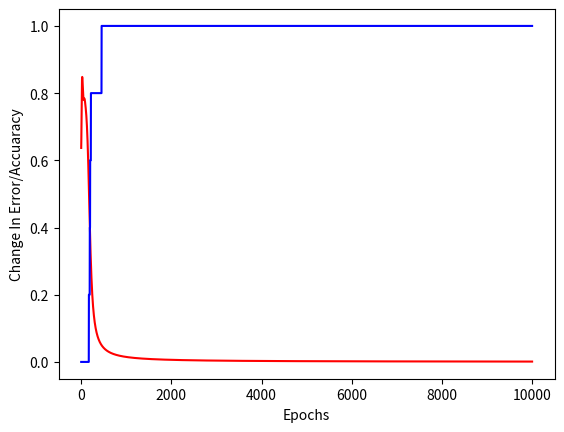

Generate this figure with matplotlib: (Note: this script raises an exception after producing the figure.)
import time
import copy
import matplotlib.pyplot as plt
import numpy as np

class NeuralNetwork():

    width = 20
    correct = 0
    num_predictions = 10
    learningRate = 0.1
    beta = 0.9
    Lambda = 0
    epochs = 10000
    correctTarget = 0.95

    def __init__(self, sizes, sizeOfEpoch):
        self.sizeOfEpoch = sizeOfEpoch 
        self.dimensions = sizes

        self.x = np.arange(1,self.epochs+1)
        self.accuracyY = np.empty(self.epochs)
        self.errorY = np.empty(self.epochs)

        self.secondLayerNeurons = np.empty(sizes[1])
        self.outputNeurons = np.empty(sizes[2])

        self.firstLayerWeights = np.random.rand(sizes[1], sizes[0]) * 2 - 1
        self.secondLayerWeights = np.random.rand(sizes[2], sizes[1]) * 2 - 1
        self.firstLayerBiases = np.random.rand(sizes[1]) * 2 - 1
        self.secondLayerBiases = np.random.rand(sizes[2]) * 2 - 1

        self.firstLayerWeightsSummations = np.zeros([sizes[1], sizes[0]])
        self.secondLayerWeightsSummations = np.zeros([sizes[2], sizes[1]])
        self.firstLayerBiasesSummations = np.zeros([sizes[1]])
        self.secondLayerBiasesSummations = np.zeros([sizes[2]])

        self.firstLayerWeightsVelo = np.zeros([sizes[1], sizes[0]])
        self.secondLayerWeightsVelo = np.zeros([sizes[2], sizes[1]])
        self.firstLayerBiasesVelo = np.zeros([sizes[1]])
        self.secondLayerBiasesVelo = np.zeros([sizes[2]])

        self.hiddenLayerErrors = np.empty(sizes[1])
        self.outputLayerErrors = np.empty(sizes[2])
        self.greatestError = np.zeros(1)

    def sigmoid(self, x):
        return 1/(1+np.exp(-x))

    def sigmoidDerivative(self, x):
        return np.multiply(x,(1-x))

    def forwardProp(self, inputs):
        for i in range (self.dimensions[1]):
            self.secondLayerNeurons[i] = self.sigmoid(np.dot(self.firstLayerWeights[i], inputs)+self.firstLayerBiases[i])
        for i in range (self.dimensions[2]):
            self.outputNeurons[i] = self.sigmoid(np.dot(self.secondLayerWeights[i], self.secondLayerNeurons)+self.secondLayerBiases[i])

    def backProp(self, inputs, correct_output):
        self.outputLayerErrors = np.subtract(self.outputNeurons, correct_output)
        self.hiddenLayerErrors = np.multiply(np.dot(self.secondLayerWeights.T, self.outputLayerErrors), self.sigmoidDerivative(self.secondLayerNeurons))

        self.secondLayerBiasesSummations += self.outputLayerErrors
        self.secondLayerWeightsSummations += np.outer(self.outputLayerErrors, self.secondLayerNeurons)

        self.firstLayerBiasesSummations += self.hiddenLayerErrors
        self.firstLayerWeightsSummations += np.outer(self.hiddenLayerErrors, inputs)

    def change(self):
        self.secondLayerBiasesVelo = self.beta*self.secondLayerBiasesVelo + (1-self.beta)*self.secondLayerBiasesSummations
        self.secondLayerWeightsVelo = self.beta*self.secondLayerWeightsVelo + (1-self.beta)*self.secondLayerWeightsSummations
        self.firstLayerBiasesVelo = self.beta*self.firstLayerBiasesVelo + (1-self.beta)*self.firstLayerBiasesSummations
        self.firstLayerWeightsVelo = self.beta*self.firstLayerWeightsVelo + (1-self.beta)*self.firstLayerWeightsSummations

        self.secondLayerBiases -= self.learningRate * self.secondLayerBiasesVelo
        self.secondLayerWeights -= self.learningRate * (self.secondLayerWeightsVelo + self.Lambda * self.secondLayerWeights)
        self.firstLayerBiases -= self.learningRate * self.firstLayerBiasesVelo
        self.firstLayerWeights -= self.learningRate * (self.firstLayerWeightsVelo + self.Lambda * self.firstLayerWeights)

        self.firstLayerWeightsSummations = np.zeros([self.dimensions[1], self.dimensions[0]])
        self.secondLayerWeightsSummations = np.zeros([self.dimensions[2], self.dimensions[1]])
        self.firstLayerBiasesSummations = np.zeros(self.dimensions[1])
        self.secondLayerBiasesSummations = np.zeros(self.dimensions[2])

    def train(self, trainImages, trainLabels):
        size = str(self.sizeOfEpoch)
        start_time2 = time.time()

        for m in range (self.sizeOfEpoch):
            correct_output = trainLabels[m]

            self.forwardProp(trainImages[m].flatten())
            self.backProp(trainImages[m].flatten(), correct_output)

            if np.absolute(self.outputLayerErrors) > self.greatestError:
                self.greatestError = np.absolute(self.outputLayerErrors)
            if self.outputNeurons > self.correctTarget and trainLabels[m] == 1 or self.outputNeurons < 0.1 and trainLabels[m] == 0:
                self.correct+=1
            accuracy = str(int((self.correct/(m+1))*100)) + '%'
            percent = str(int((m/self.sizeOfEpoch)*100)) + '%'
            print ("Progress: " + percent + " -- Accuracy: " + accuracy, end="\r")
        self.change()

        time2 = str(round((time.time() - start_time2), 2))
        print (size+'/'+size+" -- "+time2+"s"+" -- Accuracy: "+accuracy+" -- Error:",self.greatestError,end="\r")
        correct = np.copy(self.correct)
        self.correct = 0
        return (correct/self.sizeOfEpoch)
            
    def predict(self, testImage):
        self.forwardProp(testImage)
        return self.outputNeurons

if __name__ == "__main__":

    train_images = np.array([[1,0,0,1],
                            [1,0,1,0],
                            [0,1,0,1],
                            [0,0,0,0],
                            [1,1,1,1]])
    train_labels = np.array([1, 0, 0, 0, 0])
    # train_images = np.array([[0,0], [0,1], [1,0], [1,1]])
    # train_labels = np.array([0,1,1,0])

    neural_network = NeuralNetwork([4, 3, 1], train_images.shape[0])

    start_time = time.time()
    for i in range (neural_network.epochs):
        print ("\nEpoch", str(i+1) + "/" + str(neural_network.epochs))
        neural_network.accuracyY[i]=neural_network.train(train_images, train_labels)
        neural_network.errorY[i] = np.copy(neural_network.greatestError)
        neural_network.greatestError = 0
    time = time.time() - start_time

    plt.plot(neural_network.x, neural_network.errorY, 'r')
    plt.plot(neural_network.x, neural_network.accuracyY, 'b')
    plt.ylabel('Change In Error/Accuaracy')
    plt.xlabel('Epochs')
    plt.show()

    print("\n\n\nTotal Time Used")
    if time > 60:
        print("Minutes: %s" % round((time/60),2))
    else:
        print("Seconds: %s" % round(time,2))

    for i in range (neural_network.num_predictions):
        print("\n\nNew Situations: " + str(i+1) + "/" + str(neural_network.num_predictions))
        A = list(map(int,input("Enter the numbers : ").strip().split()))[:4] 
   
        try:
            result = neural_network.predict(A)
        except:
            print("\nError, try again")
            continue

        print("\nOutput Data:", result)
       
        if result>neural_network.correctTarget:
            print("Result: Back Slash")
        else:
            print("Result: Not Back Slash")
        # if result>0.95:
        #     print("Result: 1")
        # else:
        #     print("Result: 0")